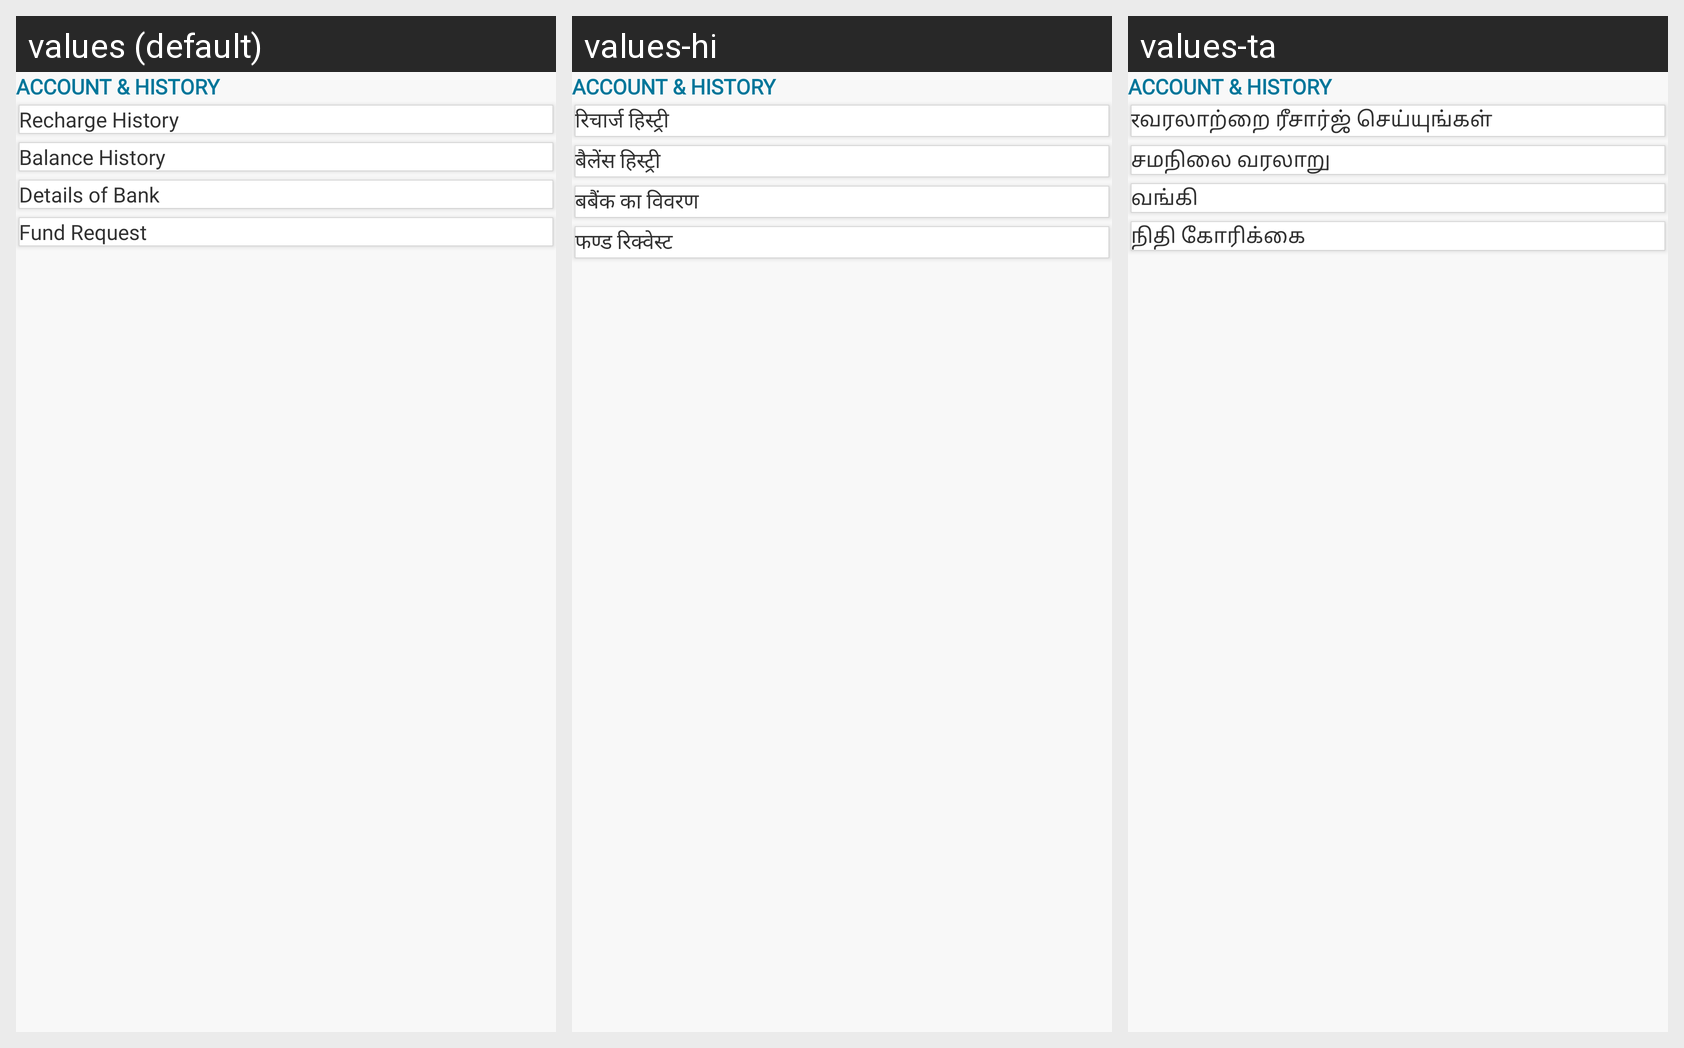

For this localized Android screen grid, give each drawn string resource with its value in every locale shown.
Android screen res/layout/fragment_profile3.xml rendered under 3 locales, left to right: values (default), values-hi, values-ta. Device: Nexus 5 (rendered at 1080×1920; each locale shown at half size, 540×960, under a caption strip naming it); theme AppTheme.
Strings drawn on this screen, with the default value and each locale's value (text and hints the layout hard-codes, and strings that could not be matched under every locale, appear in the picture but are not listed):

icon_title_recharge_history
  values: Recharge History
  values-hi: रिचार्ज हिस्ट्री
  values-ta: रவரலாற்றை ரீசார்ஜ் செய்யுங்கள்

icon_title_balance_history
  values: Balance History
  values-hi: बैलेंस हिस्ट्री
  values-ta: சமநிலை வரலாறு

icon_title_bank
  values: Details of Bank
  values-hi: बबैंक का विवरण
  values-ta: வங்கி

icon_title_fund_request
  values: Fund Request
  values-hi: फण्ड रिक्वेस्ट
  values-ta: நிதி கோரிக்கை
